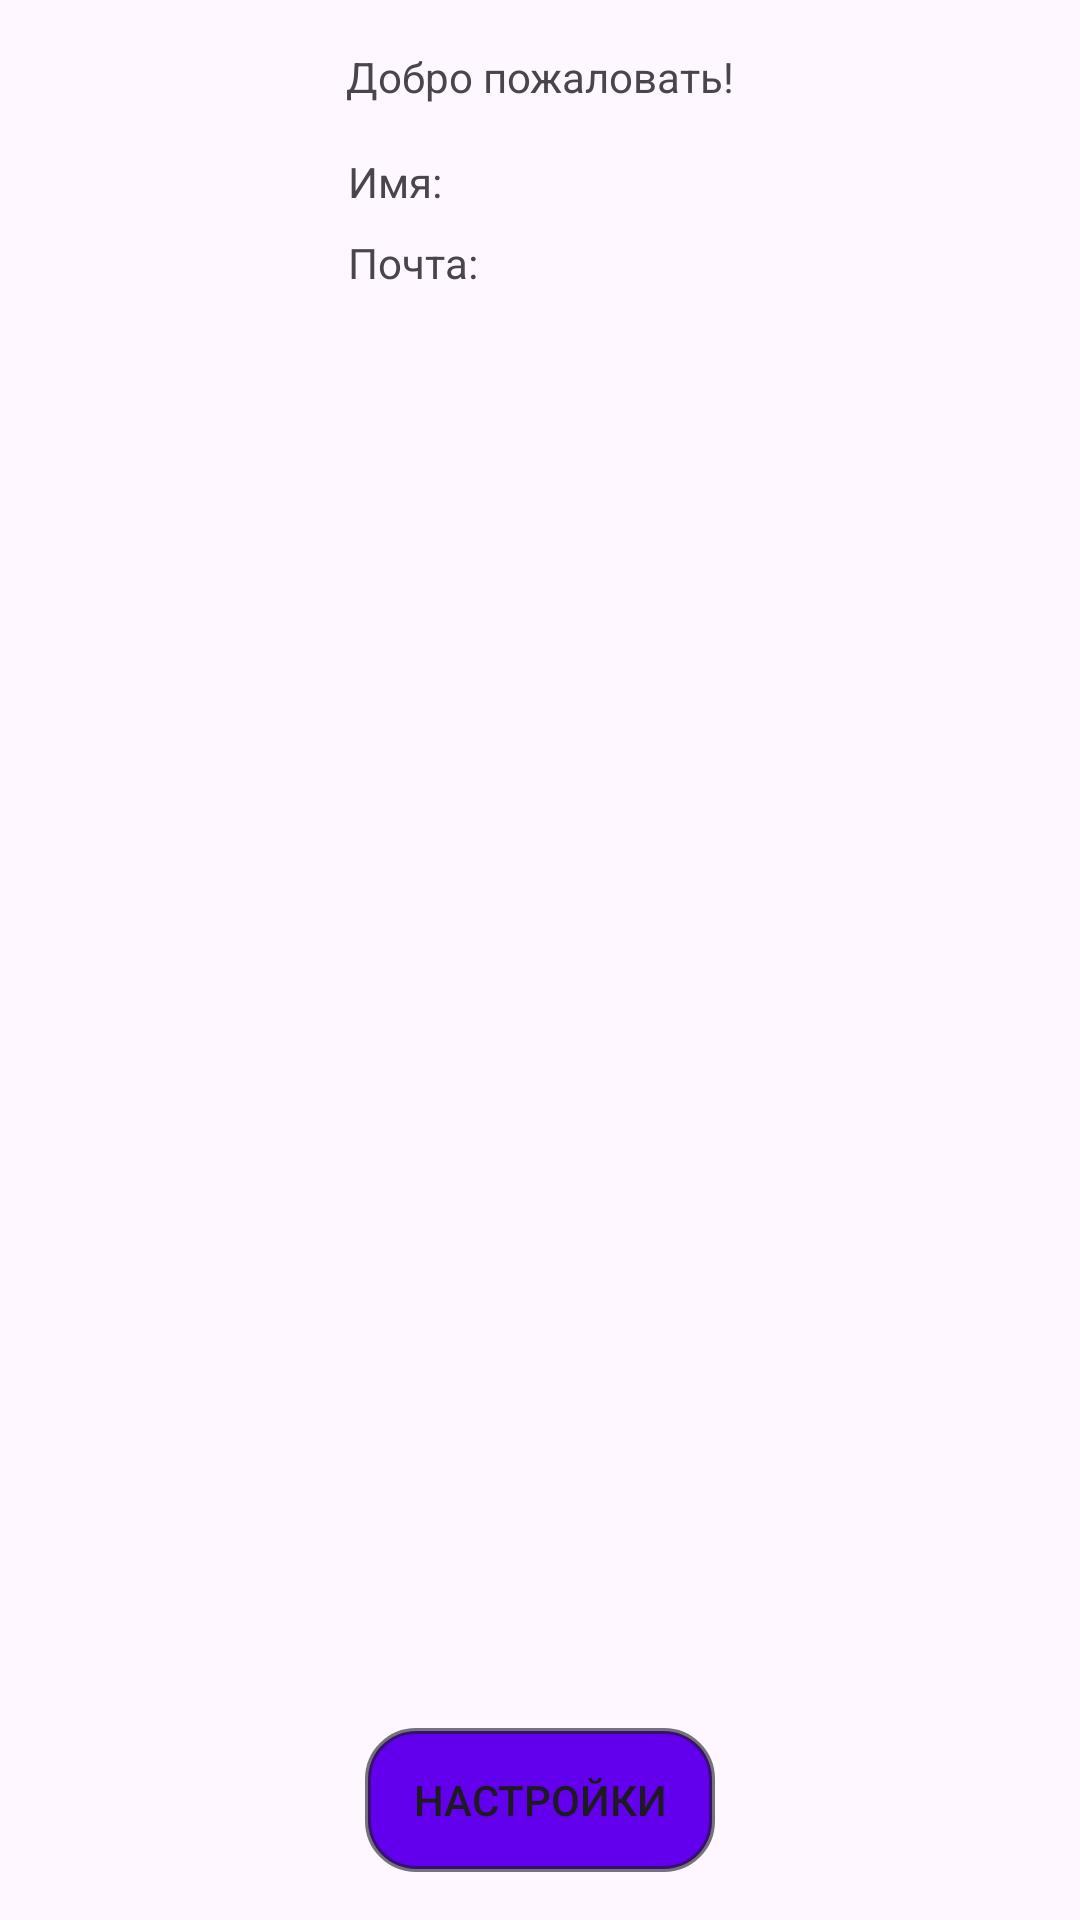

Layout XML and referenced resources for this Android screen:
<!-- AndroidManifest.xml: application theme Theme._1practmobapp -->
<!-- res/layout/activity_main2.xml -->
<?xml version="1.0" encoding="utf-8"?>
<androidx.constraintlayout.widget.ConstraintLayout xmlns:android="http://schemas.android.com/apk/res/android"
    xmlns:app="http://schemas.android.com/apk/res-auto"
    xmlns:tools="http://schemas.android.com/tools"
    android:layout_width="match_parent"
    android:layout_height="match_parent"
    tools:context=".MainActivity2">

    <TextView
        android:id="@+id/textViewWelcome"
        android:layout_width="wrap_content"
        android:layout_height="wrap_content"
        android:layout_marginTop="16dp"
        android:text="Добро пожаловать!"
        app:layout_constraintEnd_toEndOf="parent"
        app:layout_constraintStart_toStartOf="parent"
        app:layout_constraintTop_toTopOf="parent" />

    <ImageView
        android:id="@+id/imageViewProfile"
        android:layout_width="100dp"
        android:layout_height="100dp"
        android:radius="8dp"
        android:layout_marginTop="16dp"
        android:src="@drawable/unnamed"
        android:scaleType="centerCrop"
        android:adjustViewBounds="true"
        app:layout_constraintStart_toStartOf="parent"
        app:layout_constraintTop_toBottomOf="@+id/textViewWelcome" />

    <TextView
        android:id="@+id/textViewName"
        android:layout_width="wrap_content"
        android:layout_height="wrap_content"
        android:layout_marginStart="16dp"
        android:layout_marginTop="16dp"
        android:text="Имя: "
        app:layout_constraintStart_toEndOf="@+id/imageViewProfile"
        app:layout_constraintTop_toBottomOf="@+id/textViewWelcome" />

    <TextView
        android:id="@+id/textViewEmail"
        android:layout_width="wrap_content"
        android:layout_height="wrap_content"
        android:layout_marginStart="16dp"
        android:layout_marginTop="8dp"
        android:text="Почта: "
        app:layout_constraintStart_toEndOf="@+id/imageViewProfile"
        app:layout_constraintTop_toBottomOf="@+id/textViewName" />

    <Button
        android:id="@+id/buttonSettings"
        android:layout_width="wrap_content"
        android:layout_height="wrap_content"
        android:layout_marginBottom="16dp"
        android:onClick="onClick2"
        android:text="Настройки"
        android:background="@drawable/custom_button"
        app:layout_constraintBottom_toBottomOf="parent"
        app:layout_constraintEnd_toEndOf="parent"
        app:layout_constraintStart_toStartOf="parent" />

</androidx.constraintlayout.widget.ConstraintLayout>
<!-- resources referenced by this layout -->
<resources>
  <!-- drawable custom_button (drawable) -->
  <?xml version="1.0" encoding="utf-8"?>
  <shape xmlns:android="http://schemas.android.com/apk/res/android">
      <solid android:color="@color/design_default_color_primary"/>
      <corners android:radius="16dp"/>
      <stroke android:width="2dp" android:color="@color/material_on_background_emphasis_medium"/>
      <padding android:left="16dp" android:top="8dp" android:right="16dp" android:bottom="8dp"/>
  </shape>
  <style name="Theme._1practmobapp" parent="Base.Theme._1practmobapp" />
  <style name="Base.Theme._1practmobapp" parent="Theme.Material3.DayNight.NoActionBar">
          
          
      </style>
</resources>
